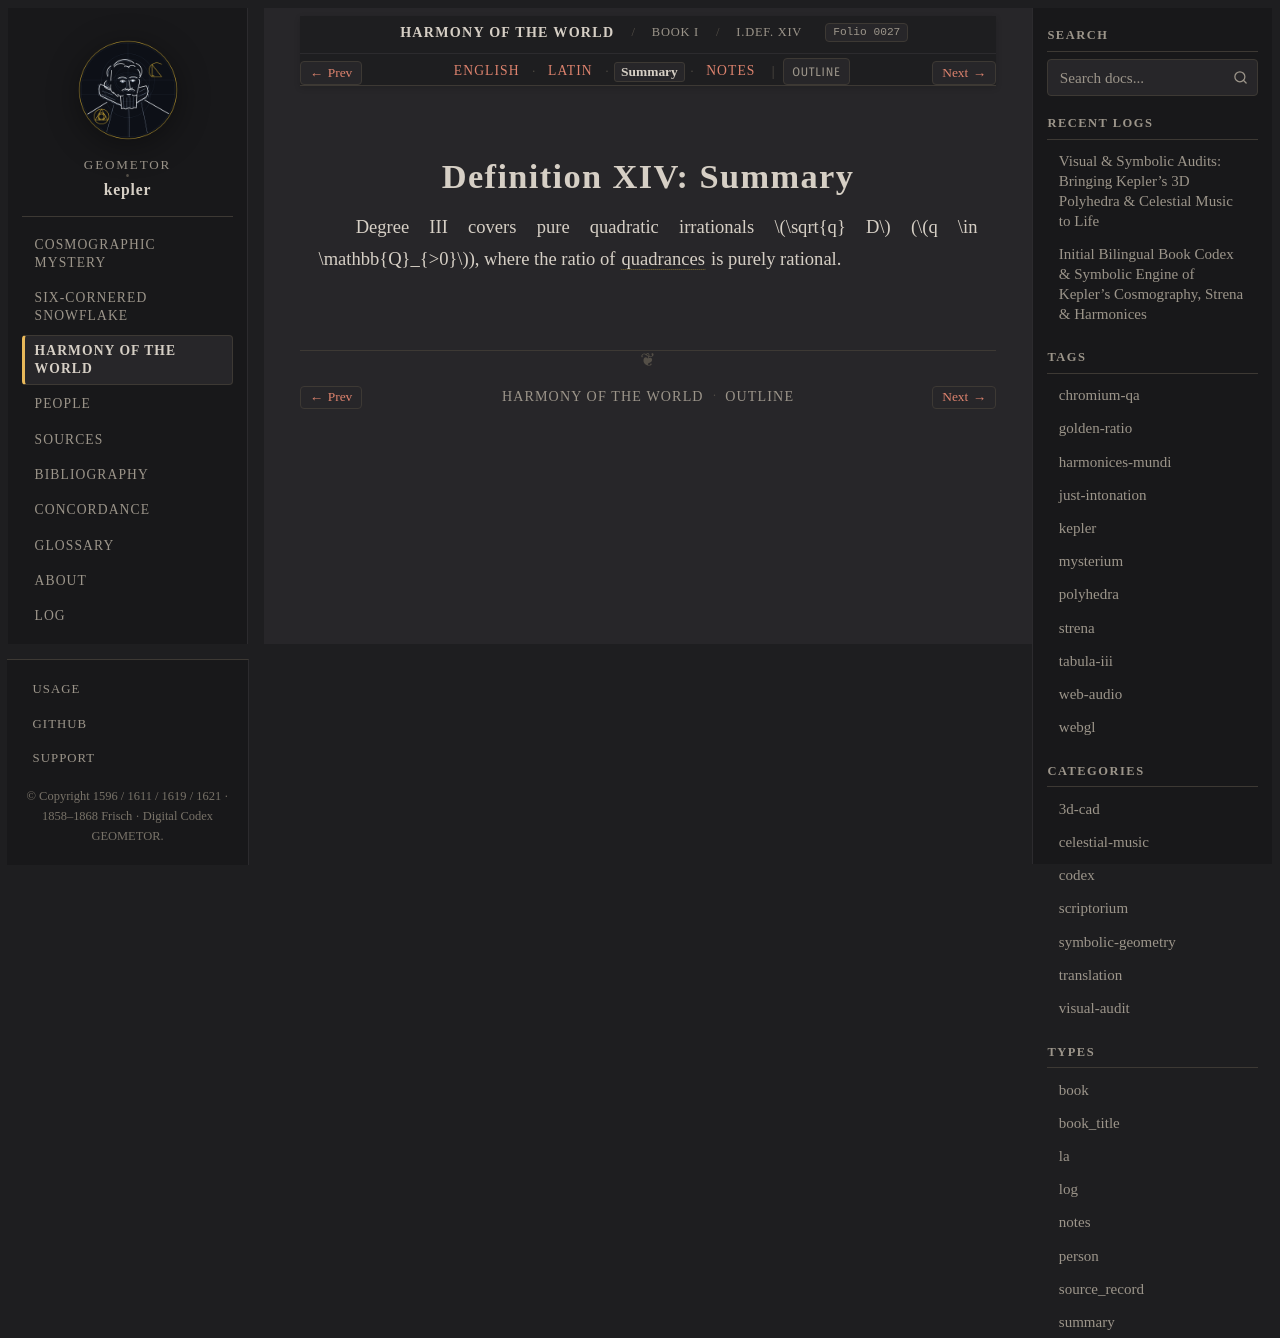

repository: geometor/kepler · page: harmonices_mundi/liber_i/def_14/summary.html · generator: sphinx

:type: summary
:layout: book
:canonical_id: I.Def. XIV
:order: 15
:folio: harmonices_mundi:0027

.. _hm-liber-i-def_14-summary:

Definition XIV: Summary
=======================

Degree III covers pure quadratic irrationals :math:`\sqrt{q} D` (:math:`q \in \mathbb{Q}_{>0}`), where the ratio of :term:`quadrances <quadrance>` is purely rational.
